Run: headless pygame with SDL's dummy video driver; simulated clock (each Clock.tick advances the game by its frame time, no real sleeping); random seed 0; keys injected as events and as key.get_pressed() state; mouse plan: one left click at the window centre at the start of phase 2, then a move to the lower-right quarter at the start of phase 3.
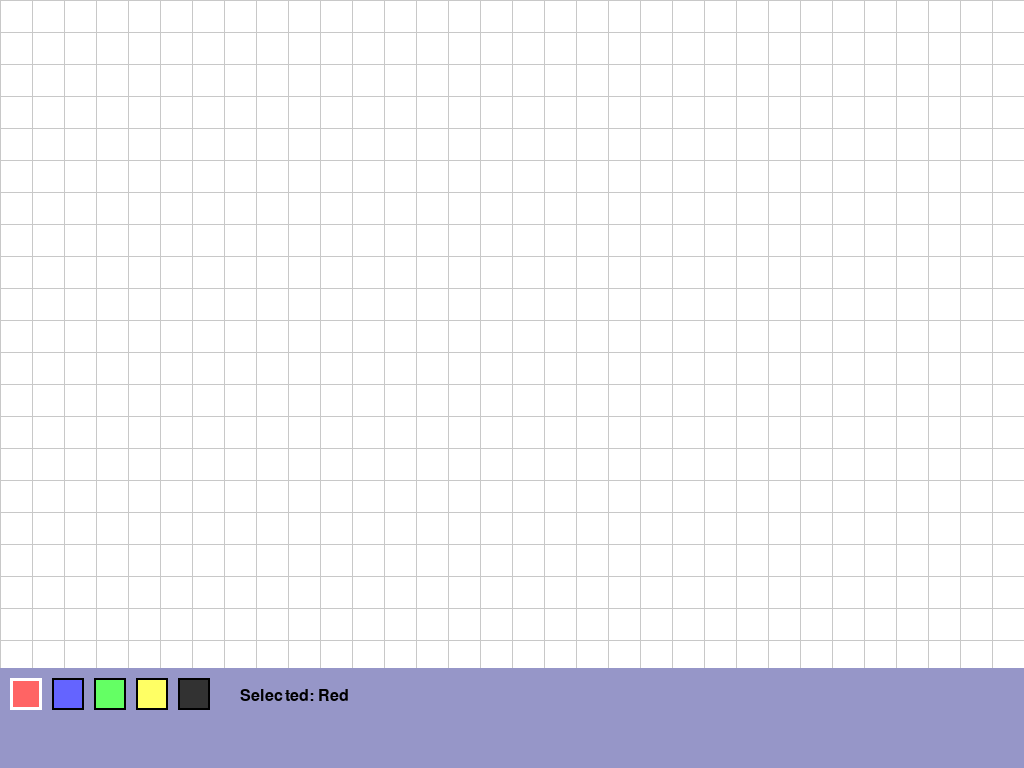
Frame 1 of 4 · flips 1–60 · no input
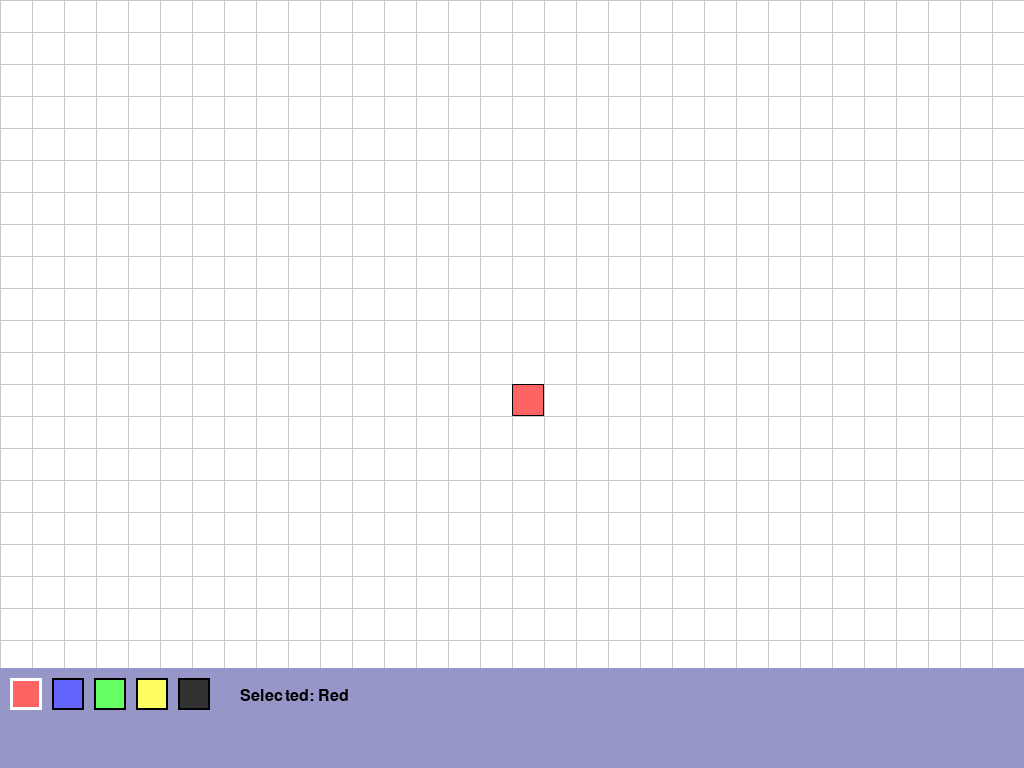
Frame 2 of 4 · flips 61–180 · clicked the window centre · tapped SPACE, RETURN · held RIGHT (→), D
Frame 3 of 4 · flips 181–300 · moved the mouse to the lower-right quarter · held DOWN (↓), S · screen unchanged from frame 2, image omitted
Frame 4 of 4 · flips 301–420 · held LEFT (←), A, UP (↑), W · screen unchanged from frame 3, image omitted

The pygame program that drew these frames:

# test.py
# Meow! A cute little Pygame level editor starter, nyaa~!
import pygame
import sys
import os # Nyaa~ needed for saving/loading later maybe!

# --- Purrfect Constants ---
SCREEN_WIDTH = 1024
SCREEN_HEIGHT = 768
GRID_SIZE = 32
GRID_WIDTH = SCREEN_WIDTH // GRID_SIZE
GRID_HEIGHT = (SCREEN_HEIGHT - 100) // GRID_SIZE # Leave space for palette, nya!
PALETTE_HEIGHT = 100
PALETTE_X = 0
PALETTE_Y = SCREEN_HEIGHT - PALETTE_HEIGHT
FPS = 60 # Super speedy, nyaa!

# --- Cute Colors, teehee! ---
WHITE = (255, 255, 255)
BLACK = (0, 0, 0)
GRID_COLOR = (200, 200, 200)
PALETTE_BG = (150, 150, 200)
RED_BLOCK = (255, 100, 100)
BLUE_BLOCK = (100, 100, 255)
GREEN_BLOCK = (100, 255, 100)
YELLOW_BLOCK = (255, 255, 100)
ERASER_COLOR = (50, 50, 50) # Special block for erasing, nya!

# --- Let's get Pygame ready! Purrrr ---
pygame.init()
pygame.font.init() # For text later, maybe! meow!
screen = pygame.display.set_mode((SCREEN_WIDTH, SCREEN_HEIGHT))
pygame.display.set_caption("CATSDK's Purrfect Level Editor! Nyaa~")
clock = pygame.time.Clock()
font = pygame.font.SysFont(None, 24) # A small font for labels

# --- Level Data Storage (A cozy dictionary!) ---
# Maps (grid_x, grid_y) tuple to color tuple
level_data = {}

# --- Palette Elements (Our colorful toys!) ---
# Stores color and rectangle for clicking
palette_items = [
    {"color": RED_BLOCK, "rect": pygame.Rect(10, PALETTE_Y + 10, GRID_SIZE, GRID_SIZE), "name": "Red"},
    {"color": BLUE_BLOCK, "rect": pygame.Rect(10 + GRID_SIZE + 10, PALETTE_Y + 10, GRID_SIZE, GRID_SIZE), "name": "Blue"},
    {"color": GREEN_BLOCK, "rect": pygame.Rect(10 + (GRID_SIZE + 10) * 2, PALETTE_Y + 10, GRID_SIZE, GRID_SIZE), "name": "Green"},
    {"color": YELLOW_BLOCK, "rect": pygame.Rect(10 + (GRID_SIZE + 10) * 3, PALETTE_Y + 10, GRID_SIZE, GRID_SIZE), "name": "Yellow"},
    {"color": ERASER_COLOR, "rect": pygame.Rect(10 + (GRID_SIZE + 10) * 4, PALETTE_Y + 10, GRID_SIZE, GRID_SIZE), "name": "Eraser (Nyaa!)"},
]
selected_color = RED_BLOCK # Start with red, teehee!
selected_name = "Red"

# --- Camera/Scroll Offset (For exploring!) ---
camera_offset_x = 0
camera_offset_y = 0
# Nyaa~ for now, let's keep the grid fixed, scrolling is a big step!

# --- Helper Function: Grid to Screen Coords ---
def grid_to_screen(grid_x, grid_y):
    screen_x = grid_x * GRID_SIZE # + camera_offset_x # Add camera later!
    screen_y = grid_y * GRID_SIZE # + camera_offset_y
    return screen_x, screen_y

# --- Helper Function: Screen to Grid Coords ---
def screen_to_grid(screen_x, screen_y):
    grid_x = screen_x // GRID_SIZE # - camera_offset_x // GRID_SIZE # Adjust for camera later!
    grid_y = screen_y // GRID_SIZE # - camera_offset_y // GRID_SIZE
    return grid_x, grid_y

# --- Meow Game Loop! ---
running = True
mouse_dragging = False # Are we holding the mouse button? Nyaa~

while running:
    # --- Handle Input (What is the mouse doing? purr) ---
    for event in pygame.event.get():
        if event.type == pygame.QUIT:
            running = False
        if event.type == pygame.MOUSEBUTTONDOWN:
            mouse_x, mouse_y = event.pos
            if event.button == 1: # Left click, nya!
                # Check palette first! Meow!
                palette_clicked = False
                for item in palette_items:
                    if item["rect"].collidepoint(mouse_x, mouse_y):
                        selected_color = item["color"]
                        selected_name = item["name"]
                        palette_clicked = True
                        print(f"Selected {selected_name} block, purrr!") # Debug message, nya!
                        break # Found our toy!

                # If not palette, check grid! Let's place blocks!
                if not palette_clicked and mouse_y < PALETTE_Y: # Only place above palette
                    grid_x, grid_y = screen_to_grid(mouse_x, mouse_y)
                    coord = (grid_x, grid_y)
                    if selected_color == ERASER_COLOR:
                        if coord in level_data:
                            del level_data[coord] # Erase it, poof!
                            print(f"Erased block at {coord}, nyaa!")
                    else:
                        level_data[coord] = selected_color # Place the block!
                        print(f"Placed {selected_name} block at {coord}, meow!")
                    mouse_dragging = True # Start dragging!

        if event.type == pygame.MOUSEBUTTONUP:
             if event.button == 1: # Left click released
                 mouse_dragging = False # Stop dragging, nya!

        if event.type == pygame.MOUSEMOTION:
            if mouse_dragging: # Only place if dragging started on grid
                 mouse_x, mouse_y = event.pos
                 if mouse_y < PALETTE_Y: # Only place above palette
                    grid_x, grid_y = screen_to_grid(mouse_x, mouse_y)
                    coord = (grid_x, grid_y)
                    if selected_color == ERASER_COLOR:
                        if coord in level_data:
                            del level_data[coord]
                            # Optional: add print for drag erase
                    else:
                        # Only place if different or not already there for efficiency
                        if coord not in level_data or level_data[coord] != selected_color:
                            level_data[coord] = selected_color
                            # Optional: add print for drag place

    # --- Purrrocessing / Updates (Not much yet, teehee!) ---
    # Future: Update animations, check game logic if testing, etc.

    # --- Drawing Time! Let's make it pretty! Nyaa~ ---
    screen.fill(WHITE) # Clear screen with white background

    # Draw the Grid (So many lines!)
    for x in range(0, SCREEN_WIDTH, GRID_SIZE):
        pygame.draw.line(screen, GRID_COLOR, (x, 0), (x, SCREEN_HEIGHT - PALETTE_HEIGHT))
    for y in range(0, SCREEN_HEIGHT - PALETTE_HEIGHT, GRID_SIZE):
        pygame.draw.line(screen, GRID_COLOR, (0, y), (SCREEN_WIDTH, y))

    # Draw Placed Blocks (Our level!)
    for (grid_x, grid_y), color in level_data.items():
        screen_x, screen_y = grid_to_screen(grid_x, grid_y)
        block_rect = pygame.Rect(screen_x, screen_y, GRID_SIZE, GRID_SIZE)
        pygame.draw.rect(screen, color, block_rect)
        # Add a little border to see grid separation better, meow!
        pygame.draw.rect(screen, BLACK, block_rect, 1)

    # Draw the Palette (Where the toys are!)
    pygame.draw.rect(screen, PALETTE_BG, (PALETTE_X, PALETTE_Y, SCREEN_WIDTH, PALETTE_HEIGHT))
    for item in palette_items:
        pygame.draw.rect(screen, item["color"], item["rect"])
        pygame.draw.rect(screen, BLACK, item["rect"], 2) # Border around palette item
        # Highlight selected item, purrr!
        if item["color"] == selected_color:
            pygame.draw.rect(screen, WHITE, item["rect"], 3) # Thicker white border

    # Draw selected tool text, nya!
    selected_text = font.render(f"Selected: {selected_name}", True, BLACK)
    screen.blit(selected_text, (10 + (GRID_SIZE + 10) * len(palette_items) + 20, PALETTE_Y + 20))

    # --- Flip the display (Show our masterpiece!) ---
    pygame.display.flip()

    # --- Keep it smooth, like a cat's fur! (FPS Control) ---
    clock.tick(FPS)

# --- Bye bye! Clean up time! ---
pygame.quit()
sys.exit()
